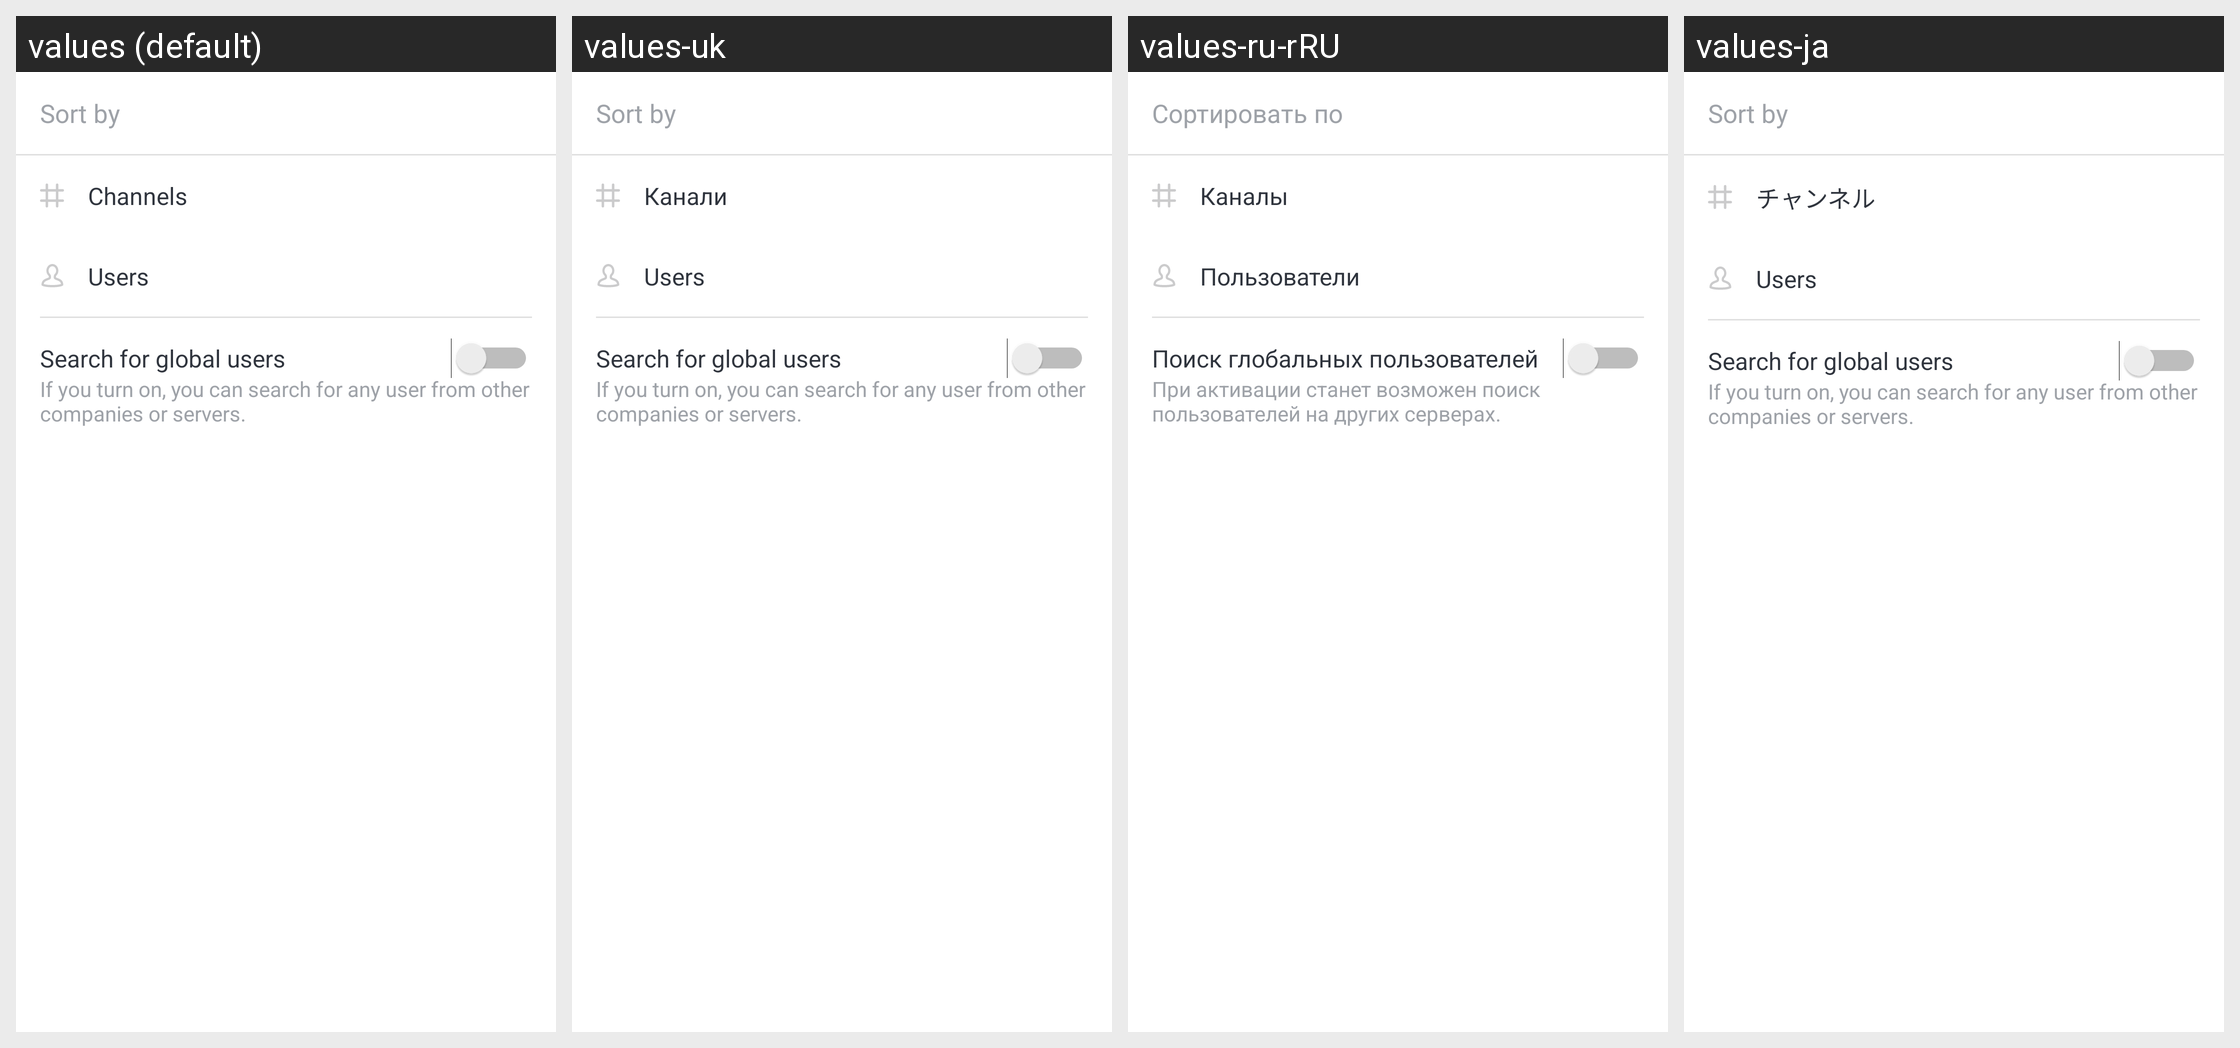

Translations of the strings shown on this Android screen, per locale in the grid:
Android screen res/layout/bottom_sheet_fragment_directory_sorting.xml rendered under 4 locales, left to right: values (default), values-uk, values-ru-rRU, values-ja. Device: Nexus 5 (rendered at 1080×1920; each locale shown at half size, 540×960, under a caption strip naming it); theme Theme.MaterialComponents.DayNight.NoActionBar.
Other locales in the repository, not shown: values-ar, values-de, values-es, values-fa, values-fr, values-hi, values-hi-rIN, values-it, values-pl, values-pt-rBR, values-pt-rPT, values-ru, values-tr, values-uk-rRU, values-uk-rUA, values-zh-rCN, values-zh-rTW.
Strings drawn on this screen, with the default value and each locale's value (text and hints the layout hard-codes, and strings that could not be matched under every locale, appear in the picture but are not listed):

msg_sort_by
  values: Sort by
  values-uk: Sort by
  values-ru-rRU: Сортировать по
  values-ja: Sort by

msg_channels
  values: Channels
  values-uk: Канали
  values-ru-rRU: Каналы
  values-ja: チャンネル

msg_users
  values: Users
  values-uk: Users
  values-ru-rRU: Пользователи
  values-ja: Users

msg_search_for_global_users
  values: Search for global users
  values-uk: Search for global users
  values-ru-rRU: Поиск глобальных пользователей
  values-ja: Search for global users

msg_search_for_global_users_description
  values: If you turn on, you can search for any user from other companies or servers.
  values-uk: If you turn on, you can search for any user from other companies or servers.
  values-ru-rRU: При активации станет возможен поиск пользователей на других серверах.
  values-ja: If you turn on, you can search for any user from other companies or servers.
